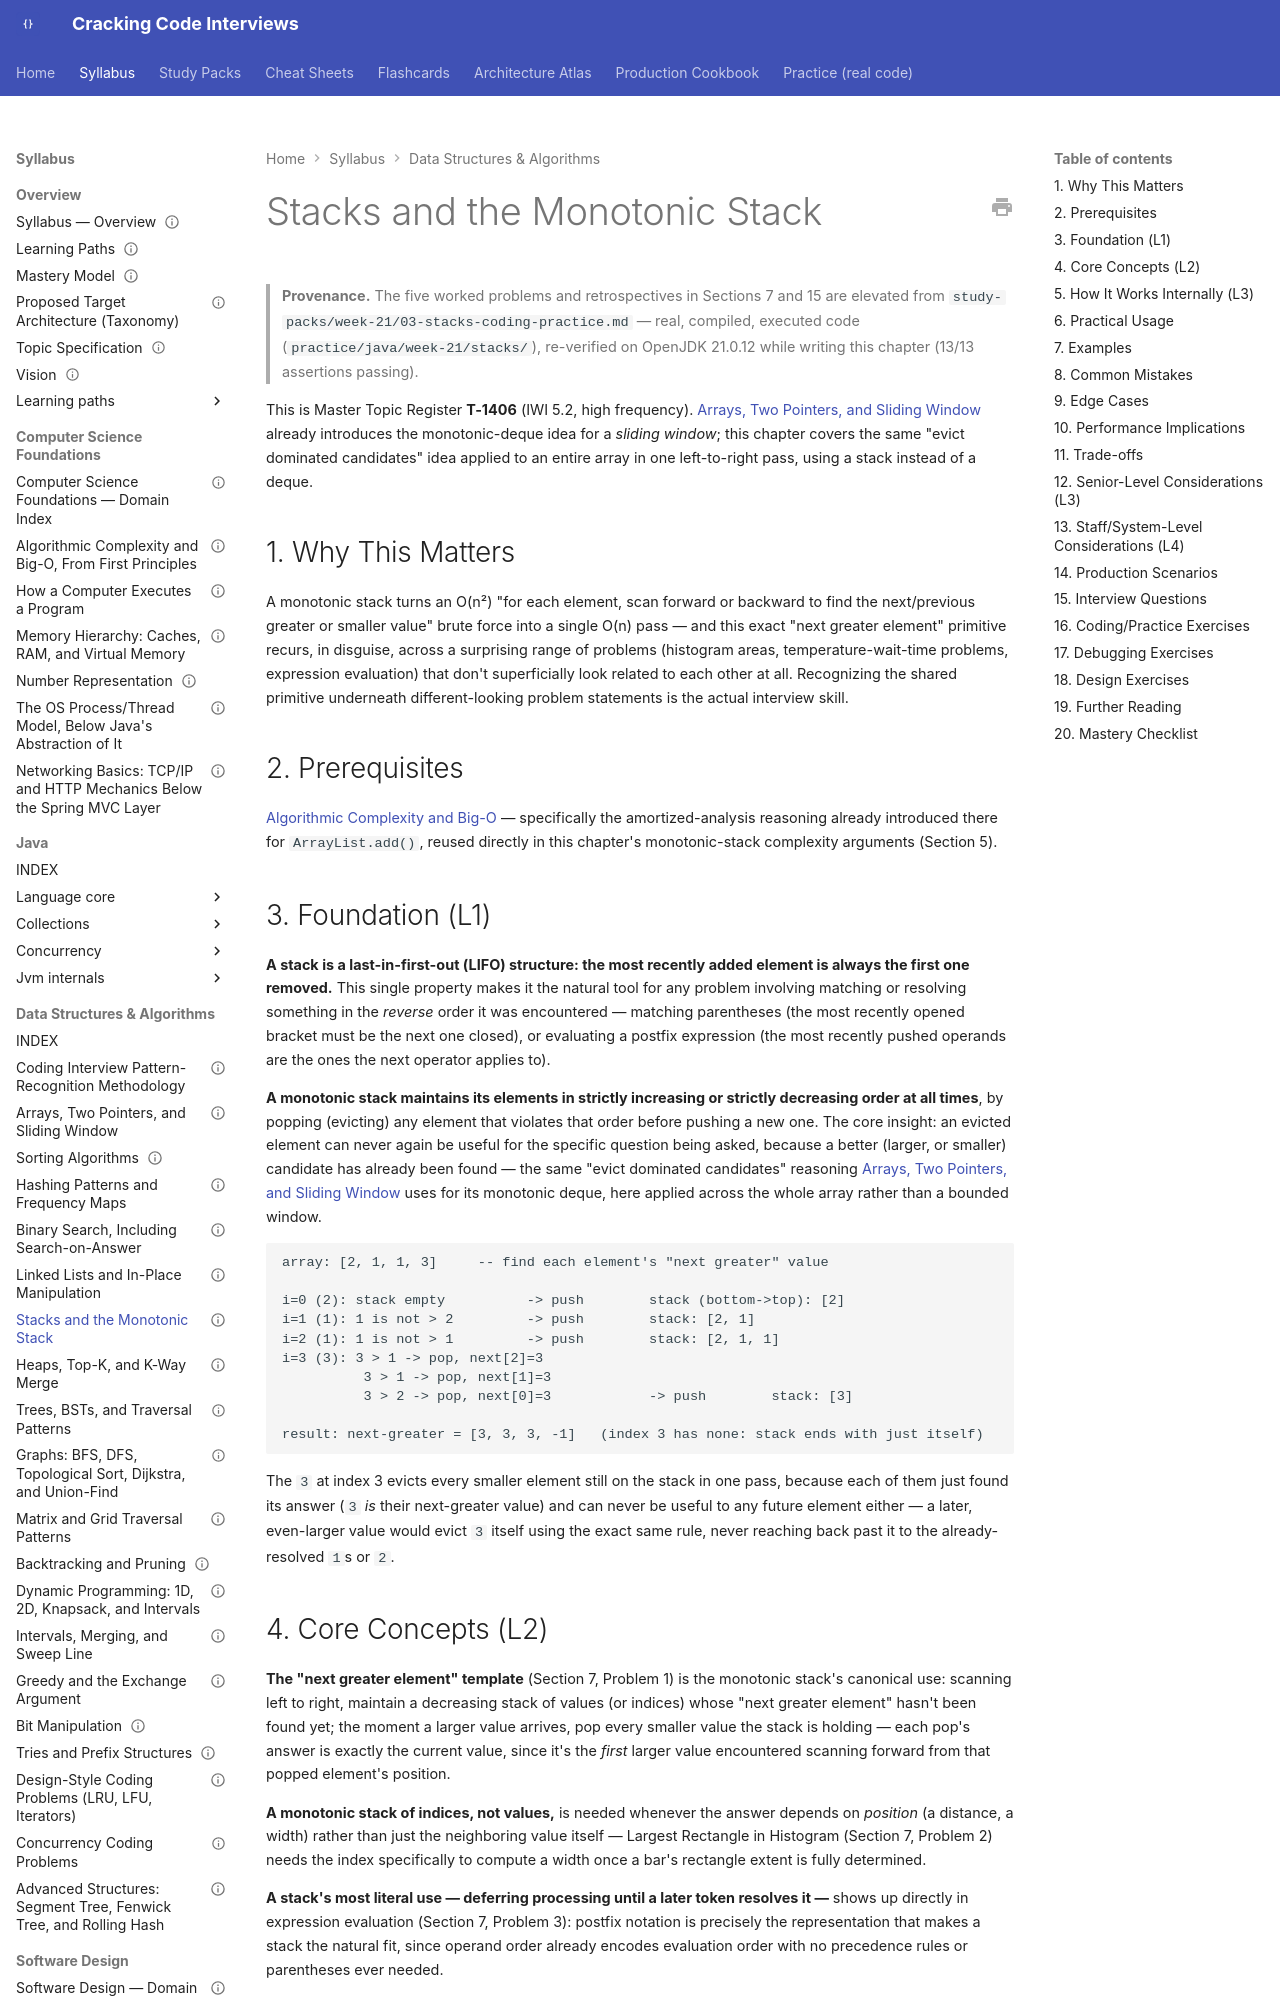

repository: JuanMelendres/cracking-code-interviews · page: syllabus/03-data-structures-algorithms/stacks-and-monotonic-stack/index.html · generator: mkdocs

---
title: "Stacks and the Monotonic Stack"
slug: stacks-and-monotonic-stack
document_type: syllabus-topic
domain: 03-data-structures-algorithms
topic_id: T-2105
status: canonical
version: 1.1
last_updated: 2026-09-28
mastery_levels_covered: [L1, L2, L3, L4]
prerequisites:
  - ../01-computer-science-foundations/algorithmic-complexity-and-big-o-from-first-principles.md
related:
  - arrays-two-pointers-and-sliding-window.md
  - hashing-patterns-and-frequency-maps.md
practice: ../../practice/java/week-21/stacks/
production_scenarios: []
interview_paths: [interview-emergency-sprint, senior-to-staff]
official_references: []
source_history:
  - study-packs/week-21/03-stacks-coding-practice.md
---

# Stacks and the Monotonic Stack

> **Provenance.** The five worked problems and retrospectives in Sections 7 and 15 are elevated from `study-packs/week-21/03-stacks-coding-practice.md` — real, compiled, executed code (`practice/java/week-21/stacks/`), re-verified on OpenJDK 21.0.12 while writing this chapter (13/13 assertions passing).

This is Master Topic Register **T-1406** (IWI 5.2, high frequency). [Arrays, Two Pointers, and Sliding Window](arrays-two-pointers-and-sliding-window.md#4-core-concepts-l2) already introduces the monotonic-deque idea for a *sliding window*; this chapter covers the same "evict dominated candidates" idea applied to an entire array in one left-to-right pass, using a stack instead of a deque.

## 1. Why This Matters

A monotonic stack turns an O(n²) "for each element, scan forward or backward to find the next/previous greater or smaller value" brute force into a single O(n) pass — and this exact "next greater element" primitive recurs, in disguise, across a surprising range of problems (histogram areas, temperature-wait-time problems, expression evaluation) that don't superficially look related to each other at all. Recognizing the shared primitive underneath different-looking problem statements is the actual interview skill.

## 2. Prerequisites

[Algorithmic Complexity and Big-O](../01-computer-science-foundations/algorithmic-complexity-and-big-o-from-first-principles.md#4-core-concepts-l2) — specifically the amortized-analysis reasoning already introduced there for `ArrayList.add()`, reused directly in this chapter's monotonic-stack complexity arguments (Section 5).

## 3. Foundation (L1)

**A stack is a last-in-first-out (LIFO) structure: the most recently added element is always the first one removed.** This single property makes it the natural tool for any problem involving matching or resolving something in the *reverse* order it was encountered — matching parentheses (the most recently opened bracket must be the next one closed), or evaluating a postfix expression (the most recently pushed operands are the ones the next operator applies to).

**A monotonic stack maintains its elements in strictly increasing or strictly decreasing order at all times**, by popping (evicting) any element that violates that order before pushing a new one. The core insight: an evicted element can never again be useful for the specific question being asked, because a better (larger, or smaller) candidate has already been found — the same "evict dominated candidates" reasoning [Arrays, Two Pointers, and Sliding Window](arrays-two-pointers-and-sliding-window.md#4-core-concepts-l2) uses for its monotonic deque, here applied across the whole array rather than a bounded window.

```text
array: [2, 1, 1, 3]     -- find each element's "next greater" value

i=0 (2): stack empty          -> push        stack (bottom->top): [2]
i=1 (1): 1 is not > 2         -> push        stack: [2, 1]
i=2 (1): 1 is not > 1         -> push        stack: [2, 1, 1]
i=3 (3): 3 > 1 -> pop, next[2]=3
          3 > 1 -> pop, next[1]=3
          3 > 2 -> pop, next[0]=3            -> push        stack: [3]

result: next-greater = [3, 3, 3, -1]   (index 3 has none: stack ends with just itself)
```

The `3` at index 3 evicts every smaller element still on the stack in one pass, because each of them just found its answer (`3` *is* their next-greater value) and can never be useful to any future element either — a later, even-larger value would evict `3` itself using the exact same rule, never reaching back past it to the already-resolved `1`s or `2`.
